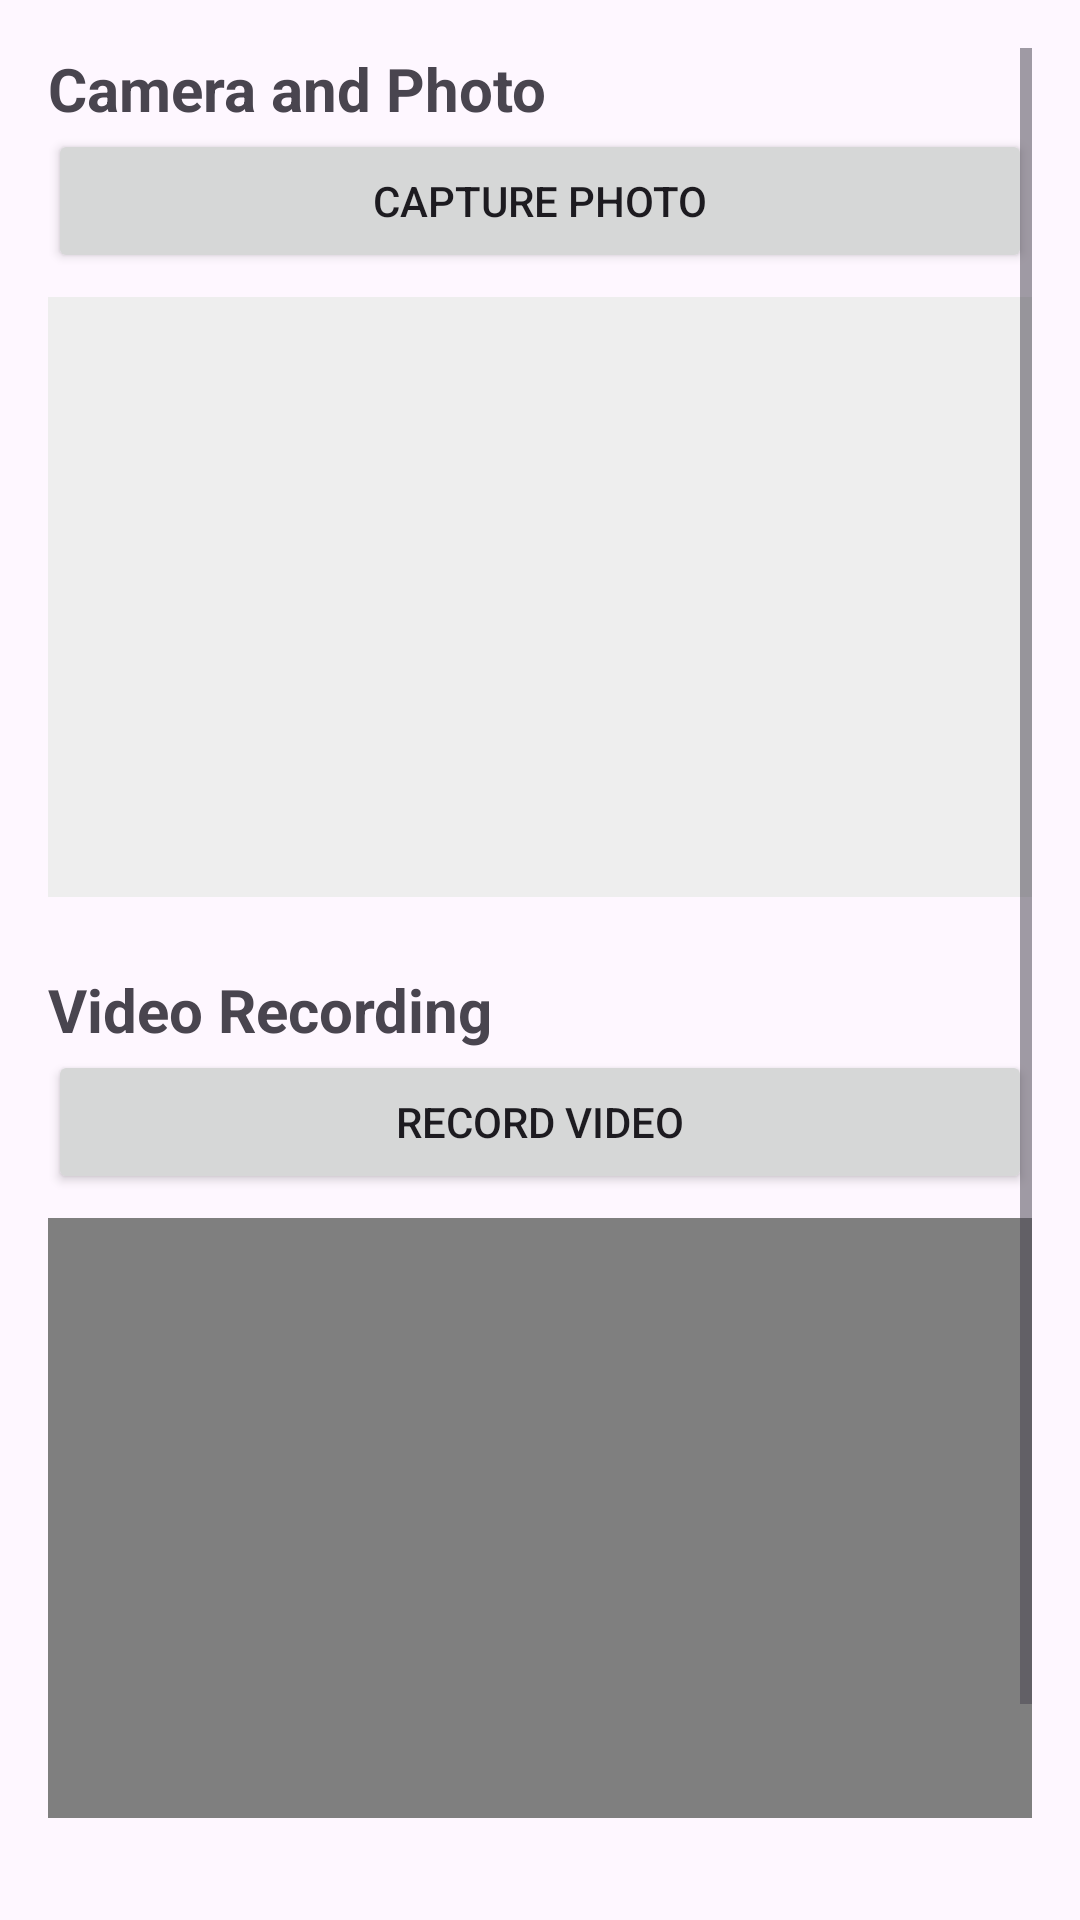

Layout XML and referenced resources for this Android screen:
<!-- AndroidManifest.xml: application theme Theme.AndroidLabManual -->
<!-- res/layout/activity_media.xml -->
<?xml version="1.0" encoding="utf-8"?>
<ScrollView xmlns:android="http://schemas.android.com/apk/res/android"
    xmlns:tools="http://schemas.android.com/tools"
    android:layout_width="match_parent"
    android:layout_height="match_parent"
    android:padding="16dp"
    tools:context=".MediaActivity">

    <LinearLayout
        android:id="@+id/main"
        android:layout_width="match_parent"
        android:layout_height="wrap_content"
        android:orientation="vertical">

        <TextView
            android:layout_width="wrap_content"
            android:layout_height="wrap_content"
            android:text="Camera and Photo"
            android:textSize="20sp"
            android:textStyle="bold" />

        <Button
            android:id="@+id/btnCapturePhoto"
            android:layout_width="match_parent"
            android:layout_height="wrap_content"
            android:text="Capture Photo" />

        <ImageView
            android:id="@+id/imageView"
            android:layout_width="match_parent"
            android:layout_height="200dp"
            android:layout_marginTop="8dp"
            android:scaleType="centerInside"
            android:background="#EEEEEE" />

        <TextView
            android:layout_width="wrap_content"
            android:layout_height="wrap_content"
            android:layout_marginTop="24dp"
            android:text="Video Recording"
            android:textSize="20sp"
            android:textStyle="bold" />

        <Button
            android:id="@+id/btnRecordVideo"
            android:layout_width="match_parent"
            android:layout_height="wrap_content"
            android:text="Record Video" />

        <VideoView
            android:id="@+id/videoView"
            android:layout_width="match_parent"
            android:layout_height="200dp"
            android:layout_marginTop="8dp" />

        <TextView
            android:layout_width="wrap_content"
            android:layout_height="wrap_content"
            android:layout_marginTop="24dp"
            android:text="Audio Player"
            android:textSize="20sp"
            android:textStyle="bold" />

        <Button
            android:id="@+id/btnPlayAudio"
            android:layout_width="match_parent"
            android:layout_height="wrap_content"
            android:text="Play Default Ringtone" />

    </LinearLayout>
</ScrollView>
<!-- resources referenced by this layout -->
<resources>
  <style name="Theme.AndroidLabManual" parent="Base.Theme.AndroidLabManual" />
  <style name="Base.Theme.AndroidLabManual" parent="Theme.Material3.DayNight.NoActionBar">
          
          
      </style>
</resources>
